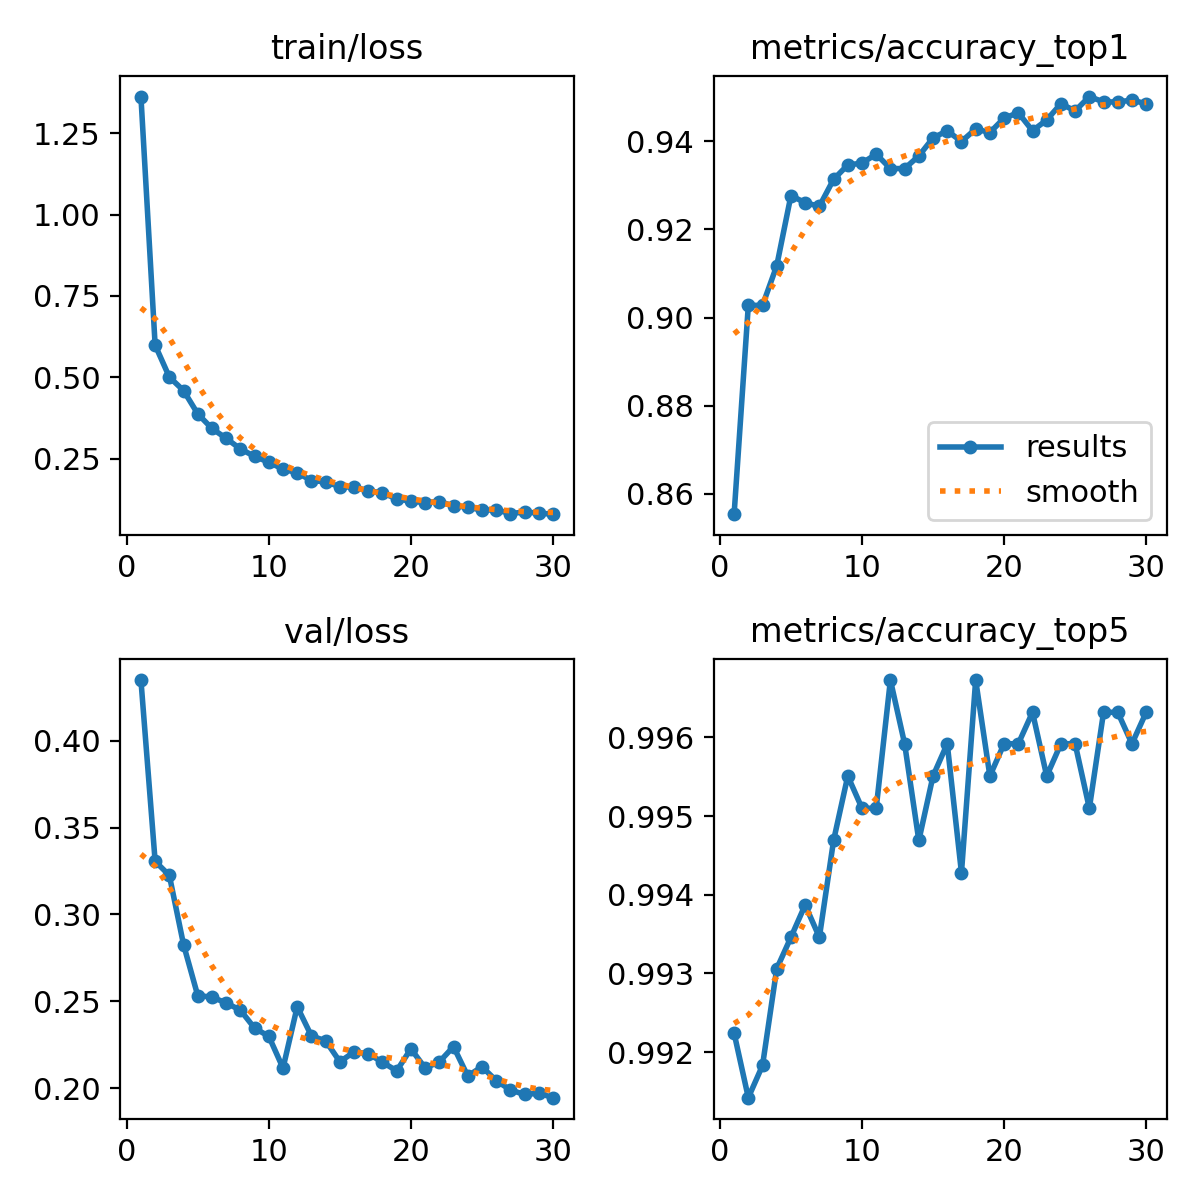

The table this chart was drawn from, first rows:
epoch, time, train/loss, metrics/accuracy_top1, metrics/accuracy_top5, val/loss, lr/pg0, lr/pg1, lr/pg2
1, 287.1, 1.363, 0.8554, 0.9922, 0.4348, 0.0002376, 0.0002376, 0.0002376
2, 564.6, 0.5989, 0.9028, 0.9914, 0.3306, 0.0004599, 0.0004599, 0.0004599
3, 824.3, 0.5009, 0.9028, 0.9918, 0.3225, 0.0006665, 0.0006665, 0.0006665
4, 1094, 0.4593, 0.9118, 0.9931, 0.2826, 0.0006433, 0.0006433, 0.0006433
5, 1356, 0.3878, 0.9277, 0.9935, 0.2532, 0.0006198, 0.0006198, 0.0006198
6, 1625, 0.3429, 0.9261, 0.9939, 0.2524, 0.0005962, 0.0005962, 0.0005962
7, 1887, 0.3126, 0.9253, 0.9935, 0.249, 0.0005726, 0.0005726, 0.0005726
8, 2145, 0.28, 0.9314, 0.9947, 0.2449, 0.0005491, 0.0005491, 0.0005491
9, 2402, 0.2572, 0.9346, 0.9955, 0.2346, 0.0005255, 0.0005255, 0.0005255
10, 2701, 0.2391, 0.9351, 0.9951, 0.2299, 0.0005019, 0.0005019, 0.0005019
11, 3007, 0.218, 0.9371, 0.9951, 0.2116, 0.0004784, 0.0004784, 0.0004784
12, 3304, 0.2068, 0.9338, 0.9967, 0.2469, 0.0004548, 0.0004548, 0.0004548
13, 3616, 0.1828, 0.9338, 0.9959, 0.2301, 0.0004313, 0.0004313, 0.0004313
14, 3936, 0.179, 0.9367, 0.9947, 0.2273, 0.0004077, 0.0004077, 0.0004077
15, 4323, 0.1639, 0.9408, 0.9955, 0.2152, 0.0003841, 0.0003841, 0.0003841
16, 4647, 0.1626, 0.9424, 0.9959, 0.2208, 0.0003606, 0.0003606, 0.0003606
17, 4975, 0.1516, 0.9399, 0.9943, 0.2198, 0.000337, 0.000337, 0.000337
18, 5300, 0.1449, 0.9428, 0.9967, 0.2149, 0.0003134, 0.0003134, 0.0003134
19, 5620, 0.1267, 0.942, 0.9955, 0.21, 0.0002899, 0.0002899, 0.0002899
20, 5959, 0.1195, 0.9453, 0.9959, 0.2227, 0.0002663, 0.0002663, 0.0002663
21, 6290, 0.1151, 0.9465, 0.9959, 0.2117, 0.0002428, 0.0002428, 0.0002428
22, 6598, 0.1184, 0.9424, 0.9963, 0.2151, 0.0002192, 0.0002192, 0.0002192
23, 6919, 0.105, 0.9448, 0.9955, 0.224, 0.0001956, 0.0001956, 0.0001956
24, 7238, 0.1014, 0.9485, 0.9959, 0.207, 0.0001721, 0.0001721, 0.0001721
25, 7546, 0.09194, 0.9469, 0.9959, 0.2124, 0.0001485, 0.0001485, 0.0001485
26, 7867, 0.09306, 0.9502, 0.9951, 0.2044, 0.000125, 0.000125, 0.000125
27, 8183, 0.08137, 0.9489, 0.9963, 0.199, 0.0001014, 0.0001014, 0.0001014
28, 8481, 0.08639, 0.9489, 0.9963, 0.1964, 7.7826e-05, 7.7826e-05, 7.7826e-05
29, 8809, 0.08272, 0.9494, 0.9959, 0.1971, 5.4264e-05, 5.4264e-05, 5.4264e-05
30, 9132, 0.07962, 0.9485, 0.9963, 0.1946, 3.0702e-05, 3.0702e-05, 3.0702e-05
